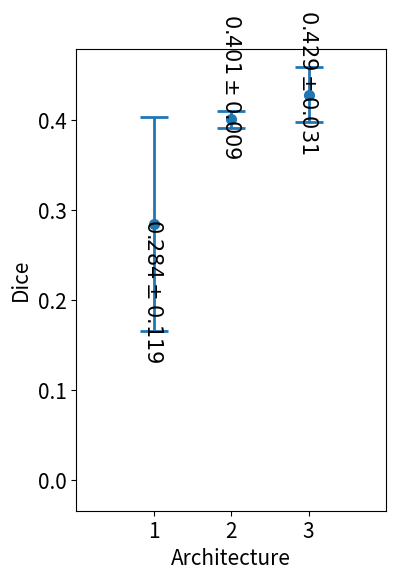

This figure's Python source:
import numpy as np
import matplotlib.pyplot as plt

# results = np.array([
#     [0.3835598149453045, 0.4150208200667467, 0.08865246598812192, 0.3455573518925075],
#     [0.4441841334723698, 0.41860619504716995, 0.4425503869407868, 0.4331938667008088],
#     [0.41161859449705945, 0.4821400757093977, 0.46172426778727543, 0.5019622215159906]
# ])
results = np.array([
    [0.3540552137956657, 0.3830961416000739, 0.08183467737129707, 0.31897601713154544],
    [0.4100161232052644, 0.38640571850507993, 0.4085080494838032, 0.3998712615699773],
    [0.37995562568959335, 0.4450523775779056, 0.4262070164190235, 0.4633497429378375]
])

std = np.std(results, axis=1)
mean = np.mean(results, axis=1)
print('std == {}'.format(std))
print('mean == {}'.format(std))

x = [1, 2, 3]
# plt.scatter(x, results)
thickness = 2
markersize = 7
fs = 15
plt.figure(figsize=(4, 6))
plt.errorbar(x, mean, yerr=std, fmt='o', capsize=10, elinewidth=thickness, capthick=thickness, markersize=markersize)
plt.ylabel('Dice', fontsize=fs)
plt.xlabel('Architecture', fontsize=fs)
plt.xlim([0, 4])
plt.ylim([min([mean[i] - std[i] - .2 for i in range(len(x))]), max([mean[i] + std[i] + .02 for i in range(len(x))])])
plt.xticks([1, 2, 3], fontsize=fs)
plt.yticks(fontsize=fs)
for i in range(len(x)):
    m, s = round(mean[i], 3), round(std[i], 3)
    plt.text(x[i] - .15, mean[i] - std[i] - .03, '${} \pm {}$'.format(m, s), rotation=-90, fontsize=fs)
plt.show()